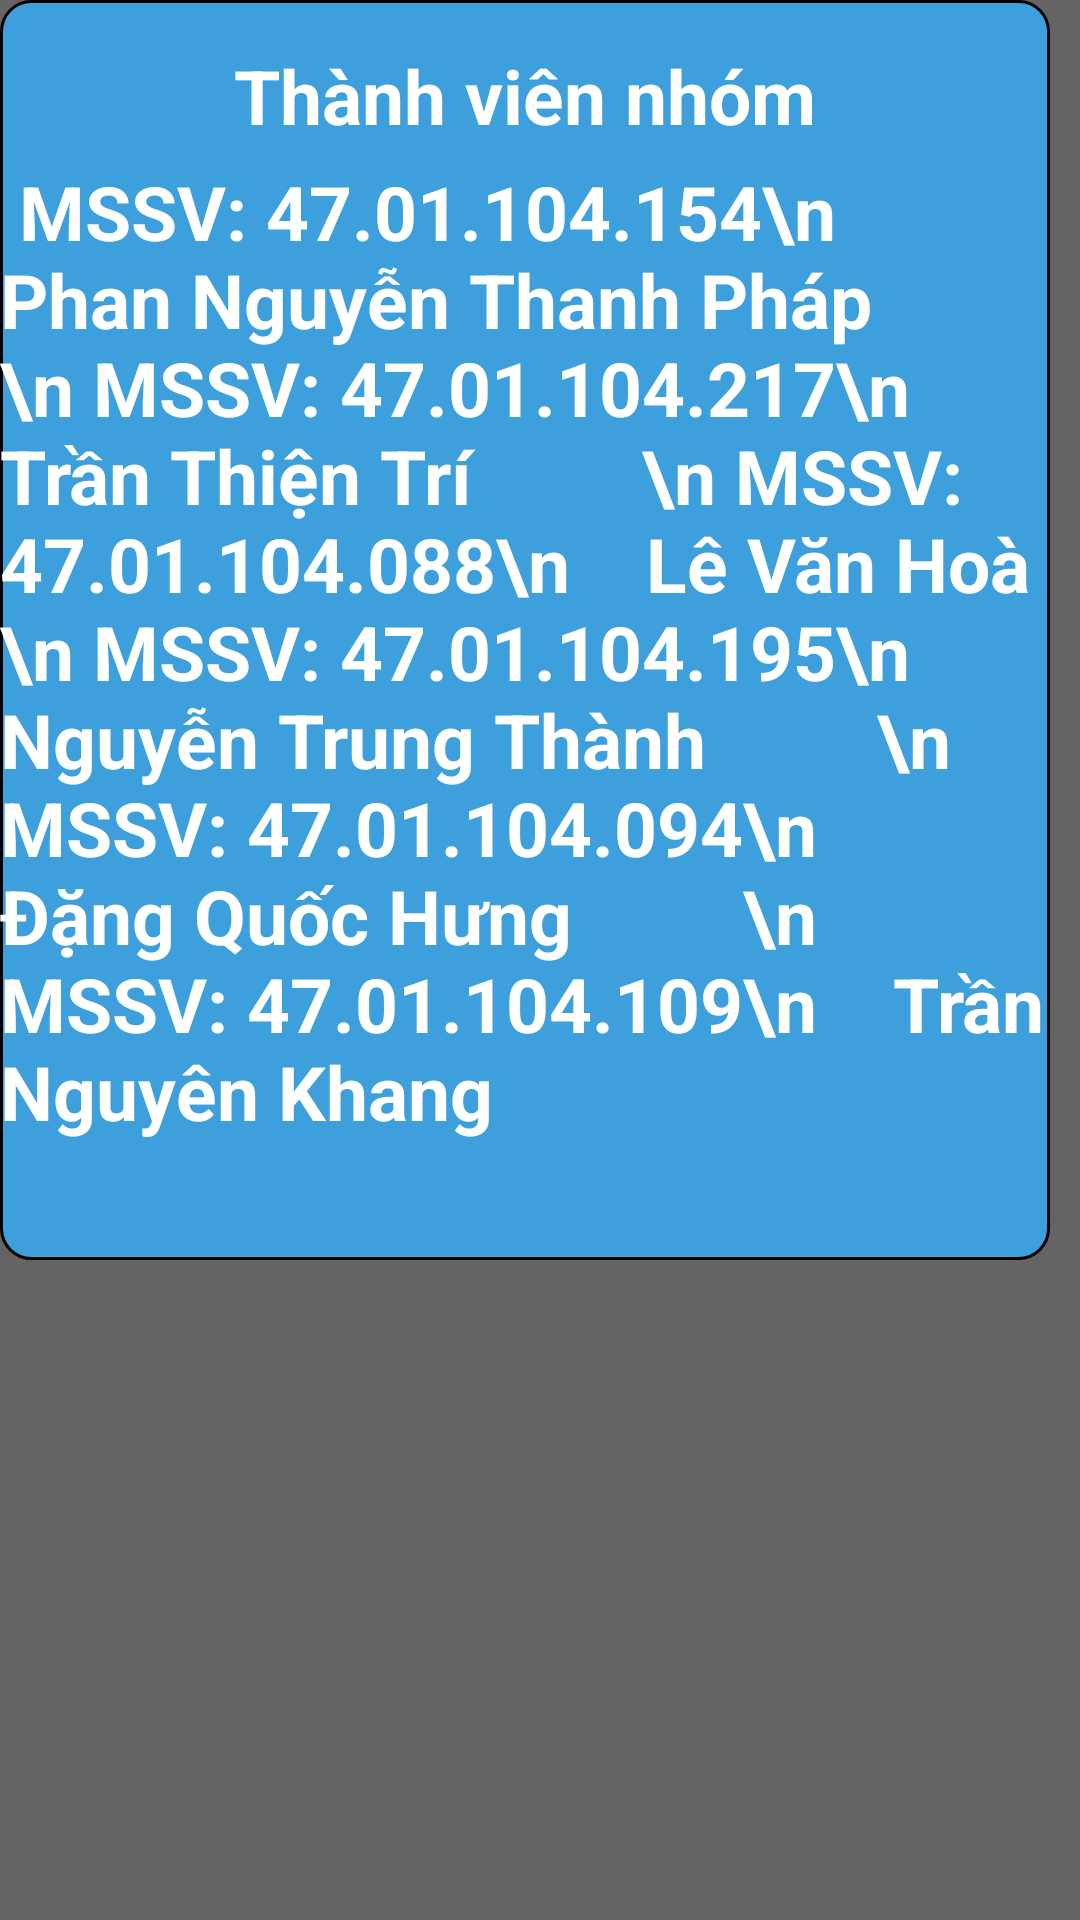

The Android layout XML behind this screen, and the referenced resources:
<!-- AndroidManifest.xml: application theme Theme.QUAN_LI_SINH_VIEN -->
<!-- res/layout/dialoginformation.xml -->
<?xml version="1.0" encoding="utf-8"?>
<LinearLayout xmlns:android="http://schemas.android.com/apk/res/android"
    xmlns:tools="http://schemas.android.com/tools"
    android:background="#646464"
    android:layout_width="wrap_content"
    android:layout_height="match_parent">

<LinearLayout
    android:layout_width="350dp"
    android:layout_height="420dp"
    android:background="@drawable/rounded_background"
    android:orientation="vertical"
    tools:ignore="TextSizeCheck">

    <TextView
        android:layout_width="match_parent"
        android:layout_height="wrap_content"
        android:gravity="center"
        android:layout_marginTop="15dp"
        android:text="Thành viên nhóm"
        android:textColor="#FFFFFF"
        android:textSize="25sp"
        android:textStyle="bold" />

    <TextView
        android:layout_width="match_parent"
        android:layout_height="wrap_content"
        android:layout_marginTop="5dp"

        android:text=
        " MSSV: 47.01.104.154\n    Phan Nguyễn Thanh Pháp
        \n MSSV: 47.01.104.217\n   Trần Thiện Trí
        \n MSSV: 47.01.104.088\n    Lê Văn Hoà
        \n MSSV: 47.01.104.195\n    Nguyễn Trung Thành
        \n MSSV: 47.01.104.094\n    Đặng Quốc Hưng
        \n MSSV: 47.01.104.109\n    Trần Nguyên Khang"
        android:textColor="#FFFFFF"
        android:textSize="25sp"
        android:textStyle="bold" />
</LinearLayout>
</LinearLayout>
<!-- resources referenced by this layout -->
<resources>
  <!-- drawable rounded_background (drawable) -->
  <shape xmlns:android="http://schemas.android.com/apk/res/android"
      android:shape="rectangle">
      <solid android:color="#3D9FDC" />
      <corners android:radius="10dp" />
      <stroke android:width="1dp" android:color="@color/black" />
  </shape>
  <style name="Theme.QUAN_LI_SINH_VIEN" parent="Theme.MaterialComponents.DayNight.Bridge">
          
          <item name="colorPrimary">@color/purple_500</item>
          <item name="colorPrimaryVariant">@color/purple_700</item>
          <item name="colorOnPrimary">@color/white</item>
          
          <item name="colorSecondary">@color/teal_200</item>
          <item name="colorSecondaryVariant">@color/teal_700</item>
          <item name="colorOnSecondary">@color/black</item>
          
          <item name="android:statusBarColor">?attr/colorPrimaryVariant</item>
          
      </style>
  <color name="black">#FF000000</color>
  <color name="purple_500">#FF6200EE</color>
  <color name="purple_700">#FF3700B3</color>
  <color name="white">#FFFFFFFF</color>
  <color name="teal_200">#FF03DAC5</color>
  <color name="teal_700">#FF018786</color>
</resources>
